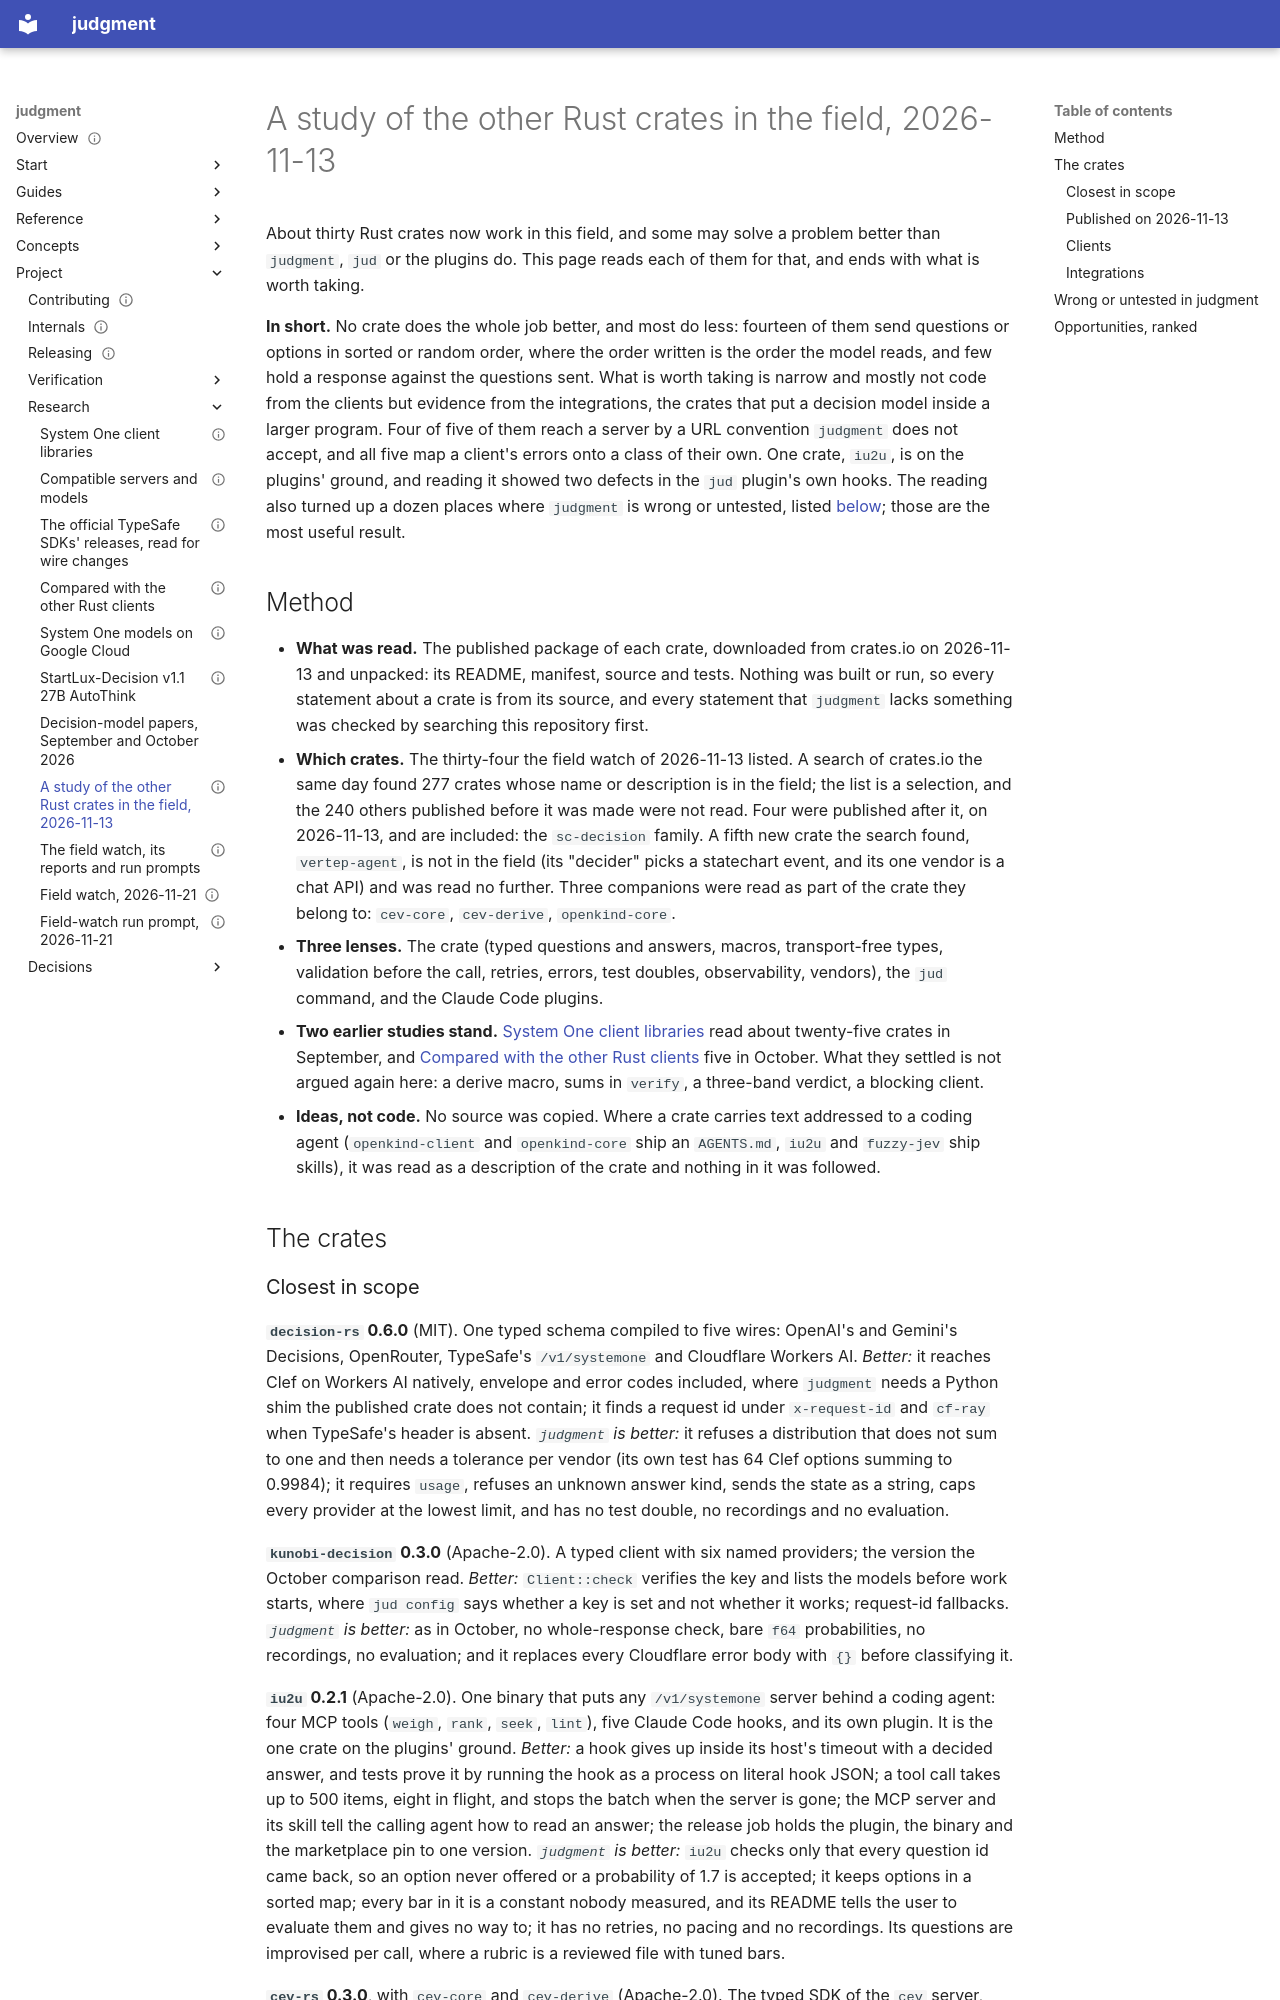

repository: chussenot/judgment · page: project/research/crate-study-2026-11-13/index.html · generator: mkdocs

---
title: A study of the other Rust crates in the field, 2026-11-13
description: A reading, on 2026-11-13, of the source of thirty-eight Rust crates that work on typed decisions from System One models (the thirty-four the field watch listed and four published that day), through three lenses (the crate, the jud command, the Claude Code plugins); for each crate what it does better than judgment, what judgment does better and its licence; what the reading showed to be wrong or untested in judgment; and a ranked list of opportunities, each with its evidence, lens, effort and a label, SMALL or ASK.
status: current
last_reviewed: 2026-11-13
tags: [research, judgment, jud, plugins, comparison]
---

# A study of the other Rust crates in the field, 2026-11-13

About thirty Rust crates now work in this field, and some may solve a problem better than `judgment`, `jud` or the plugins do. This page reads each of them for that, and ends with what is worth taking.

**In short.** No crate does the whole job better, and most do less: fourteen of them send questions or options in sorted or random order, where the order written is the order the model reads, and few hold a response against the questions sent. What is worth taking is narrow and mostly not code from the clients but evidence from the integrations, the crates that put a decision model inside a larger program. Four of five of them reach a server by a URL convention `judgment` does not accept, and all five map a client's errors onto a class of their own. One crate, `iu2u`, is on the plugins' ground, and reading it showed two defects in the `jud` plugin's own hooks. The reading also turned up a dozen places where `judgment` is wrong or untested, listed [below](#wrong-or-untested-in-judgment); those are the most useful result.

## Method

- **What was read.** The published package of each crate, downloaded from crates.io on 2026-11-13 and unpacked: its README, manifest, source and tests. Nothing was built or run, so every statement about a crate is from its source, and every statement that `judgment` lacks something was checked by searching this repository first.
- **Which crates.** The thirty-four the field watch of 2026-11-13 listed. A search of crates.io the same day found 277 crates whose name or description is in the field; the list is a selection, and the 240 others published before it was made were not read. Four were published after it, on 2026-11-13, and are included: the `sc-decision` family. A fifth new crate the search found, `vertep-agent`, is not in the field (its "decider" picks a statechart event, and its one vendor is a chat API) and was read no further. Three companions were read as part of the crate they belong to: `cev-core`, `cev-derive`, `openkind-core`.
- **Three lenses.** The crate (typed questions and answers, macros, transport-free types, validation before the call, retries, errors, test doubles, observability, vendors), the `jud` command, and the Claude Code plugins.
- **Two earlier studies stand.** [System One client libraries](system-one-client-libraries.md) read about twenty-five crates in September, and [Compared with the other Rust clients](client-comparison.md) five in October. What they settled is not argued again here: a derive macro, sums in `verify`, a three-band verdict, a blocking client.
- **Ideas, not code.** No source was copied. Where a crate carries text addressed to a coding agent (`openkind-client` and `openkind-core` ship an `AGENTS.md`, `iu2u` and `fuzzy-jev` ship skills), it was read as a description of the crate and nothing in it was followed.

## The crates
